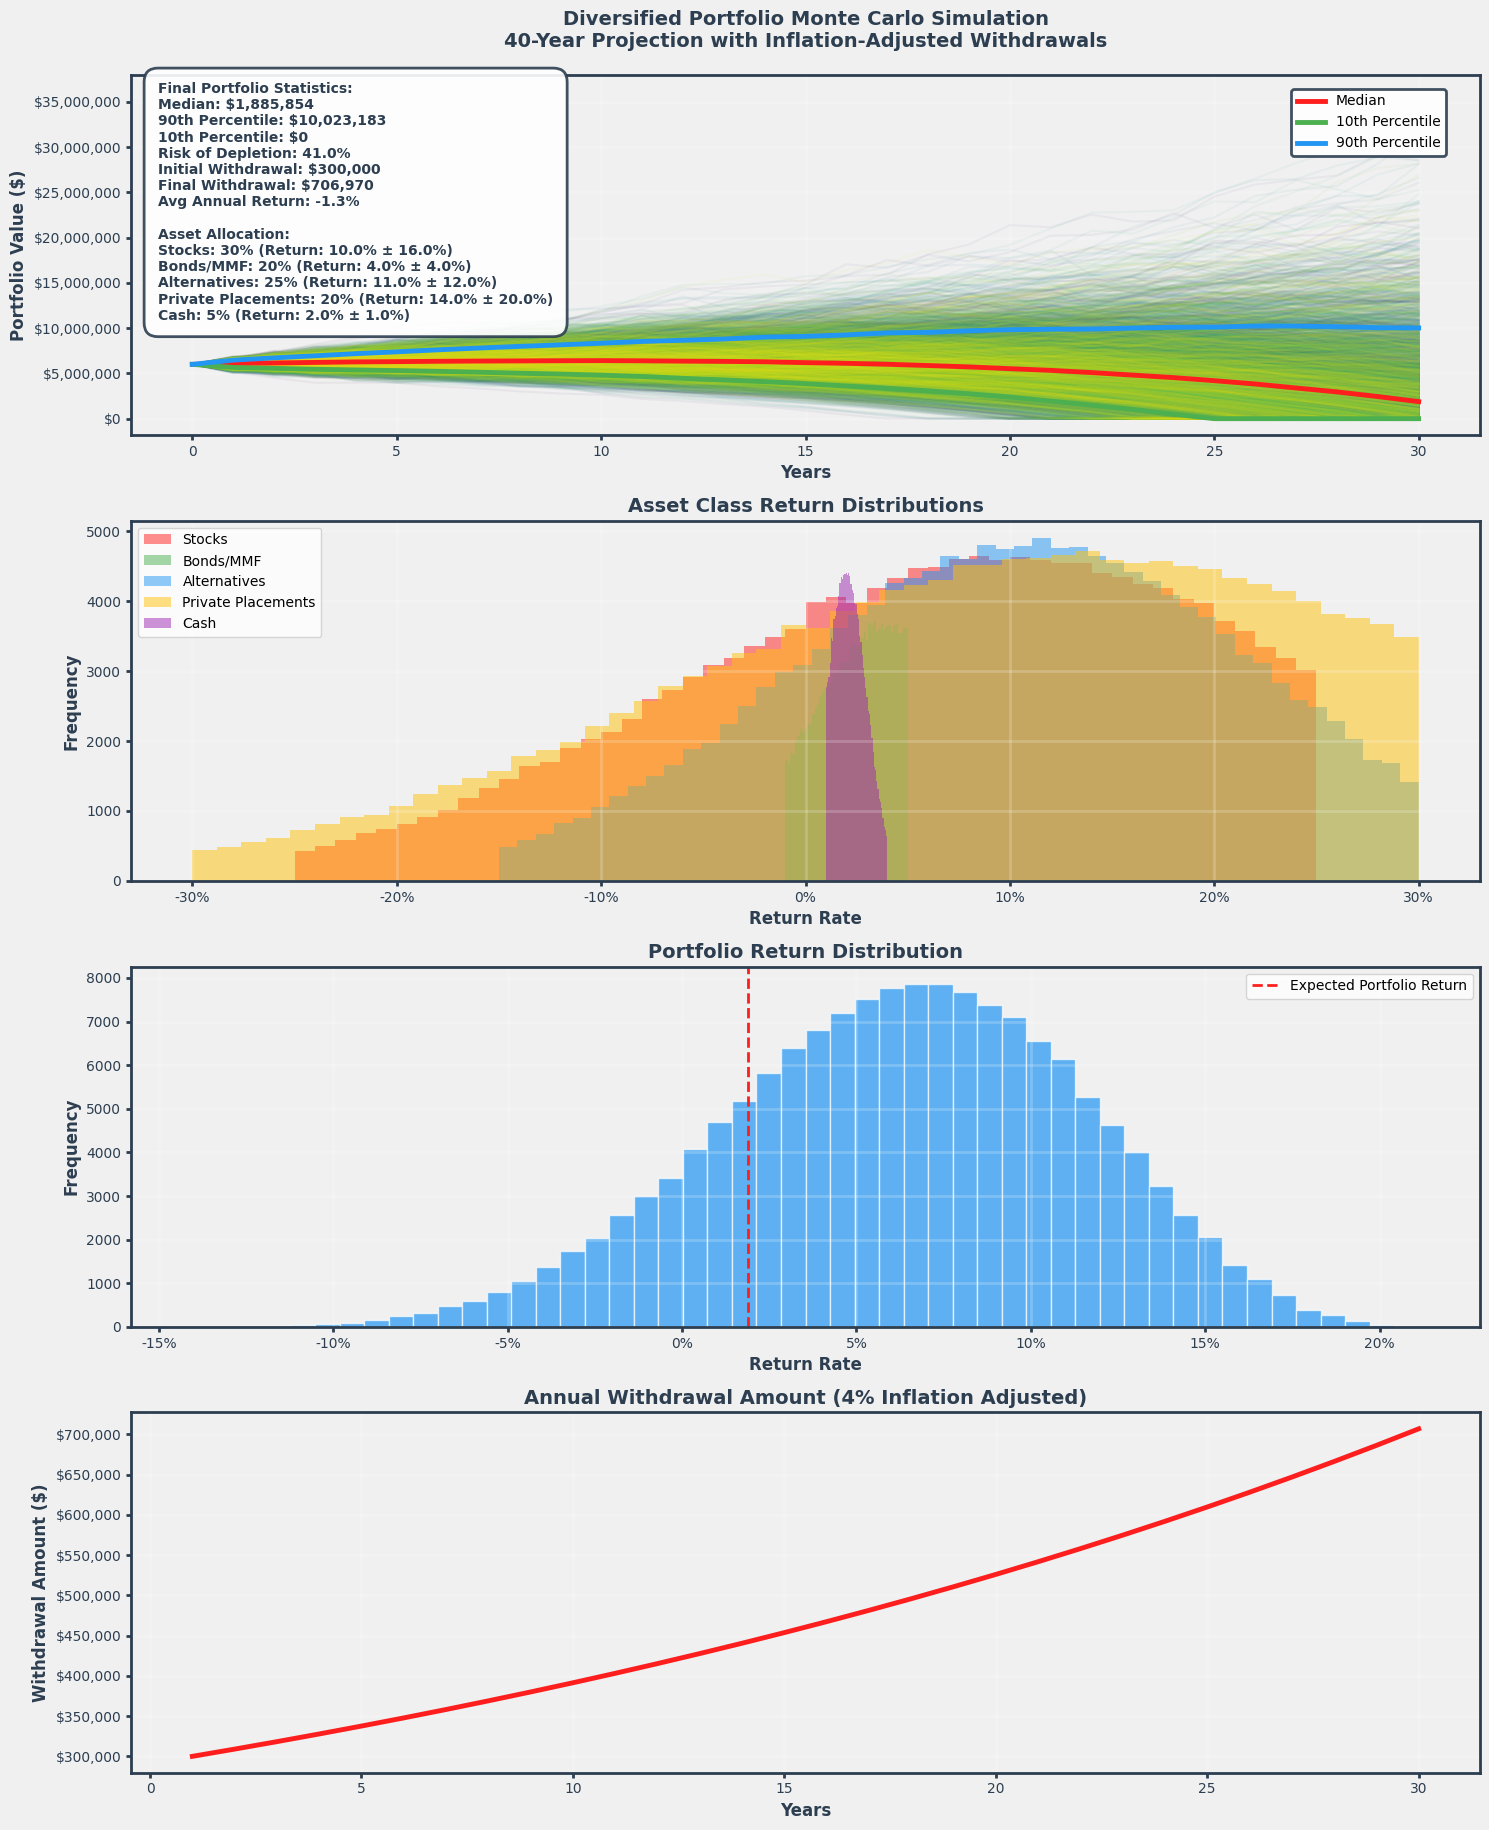

Write the Python code that produced this figure.
import numpy as np
from scipy.stats import truncnorm
import matplotlib.pyplot as plt

# Use a different style for more vibrant colors
plt.style.use('default')  # Reset to default style for more control over colors

class AssetClass:
    def __init__(self, name, mean_return, std_dev, min_return, max_return, allocation):
        self.name = name
        self.mean_return = mean_return
        self.std_dev = std_dev
        self.min_return = min_return
        self.max_return = max_return
        self.allocation = allocation

def get_truncated_normal(mean, sd, low, upp, size):
    """Generate truncated normal distribution"""
    a = (low - mean) / sd
    b = (upp - mean) / sd
    return truncnorm.rvs(a, b, loc=mean, scale=sd, size=size)

def run_simulation(initial_investment=6000000, years=30, num_simulations=5000, 
                  initial_withdrawal=300000, inflation_rate=0.03, asset_classes=None):
    """
    Run Monte Carlo simulation for a diversified portfolio
    """
    # Use default asset classes if none provided
    if asset_classes is None:
        asset_classes = [
            AssetClass("Stocks", 0.10, 0.16, -0.25, 0.25, 0.30),          # 30% stocks (higher volatility)
            AssetClass("Bonds/MMF", 0.04, 0.04, -0.01, 0.05, 0.20),       # 20% bonds/money market
            AssetClass("Alternatives", 0.11, 0.12, -0.15, 0.30, 0.25),    # 25% alternatives (hedge funds, commodities)
            AssetClass("Private Placements", 0.14, 0.20, -0.30, 0.30, 0.20), # 20% private placements (highest risk/return)
            AssetClass("Cash", 0.02, 0.01, 0.01, 0.04, 0.05)              # 5% cash
        ]
    
    results = np.zeros((num_simulations, years + 1))
    results[:, 0] = initial_investment
    
    # Calculate inflation-adjusted withdrawals
    withdrawals = np.array([initial_withdrawal * (1 + inflation_rate)**year 
                           for year in range(years)])
    
    # Generate returns for each asset class
    asset_returns = {}
    for asset in asset_classes:
        asset_returns[asset.name] = get_truncated_normal(
            asset.mean_return,
            asset.std_dev,
            asset.min_return,
            asset.max_return,
            (num_simulations, years)
        )
    
    # Calculate portfolio returns
    portfolio_returns = np.zeros((num_simulations, years))
    for asset in asset_classes:
        portfolio_returns += asset_returns[asset.name] * asset.allocation
    
    # Calculate cumulative portfolio value
    for i in range(years):
        results[:, i + 1] = results[:, i] * (1 + portfolio_returns[:, i])
        results[:, i + 1] -= withdrawals[i]
        results[:, i + 1] = np.maximum(results[:, i + 1], 0)
    
    return results, portfolio_returns, withdrawals, asset_returns, asset_classes

def plot_simulations(results, portfolio_returns, withdrawals, asset_returns, asset_classes, initial_withdrawal, initial_investment=7000000):
    """
    Added initial_investment parameter with default value matching the simulation
    """
    years = np.arange(results.shape[1])
    
    # Create figure with 4 subplots
    fig = plt.figure(figsize=(15, 20), facecolor='#f0f0f0')
    
    # Portfolio value plot
    ax1 = plt.subplot(4, 1, 1)
    ax1.set_facecolor('#f0f0f0')
    
    colors = plt.cm.viridis(np.linspace(0, 1, len(results)))
    for i in range(len(results)):
        ax1.plot(years, results[i], alpha=0.05, color=colors[i])
    
    median = np.median(results, axis=0)
    percentile_10 = np.percentile(results, 10, axis=0)
    percentile_90 = np.percentile(results, 90, axis=0)
    
    final_values = results[:, -1]
    risk_of_depletion = np.mean(final_values < withdrawals[-1]) * 100
    
    ax1.plot(years, median, color='#FF1E1E', linewidth=3.5, label='Median')
    ax1.plot(years, percentile_10, color='#4CAF50', linewidth=3.5, label='10th Percentile')
    ax1.plot(years, percentile_90, color='#2196F3', linewidth=3.5, label='90th Percentile')
    
    ax1.grid(True, alpha=0.2, color='white', linewidth=2)
    ax1.set_title('Diversified Portfolio Monte Carlo Simulation\n40-Year Projection with Inflation-Adjusted Withdrawals', 
                  fontsize=14, pad=20, color='#2C3E50', fontweight='bold')
    ax1.set_xlabel('Years', fontsize=12, color='#2C3E50', fontweight='bold')
    ax1.set_ylabel('Portfolio Value ($)', fontsize=12, color='#2C3E50', fontweight='bold')
    ax1.yaxis.set_major_formatter(plt.FuncFormatter(lambda x, p: f'${x:,.0f}'))
    
    legend = ax1.legend(loc='upper right', fontsize=10, 
                       facecolor='white', edgecolor='#2C3E50', 
                       framealpha=0.9, bbox_to_anchor=(0.98, 0.98))
    legend.get_frame().set_linewidth(2)
    
    # Add asset allocation and statistics text
    allocation_text = "Asset Allocation:\n" + "\n".join(
        f"{asset.name}: {asset.allocation:.0%} (Return: {asset.mean_return:.1%} ± {asset.std_dev:.1%})"
        for asset in asset_classes
    )
    
    avg_annual_return = np.mean([(final_val/initial_investment)**(1/40) - 1 
                                for final_val in final_values if final_val > 0]) * 100
    
    stats_text = (
        f'Final Portfolio Statistics:\n'
        f'Median: ${np.median(final_values):,.0f}\n'
        f'90th Percentile: ${np.percentile(final_values, 90):,.0f}\n'
        f'10th Percentile: ${np.percentile(final_values, 10):,.0f}\n'
        f'Risk of Depletion: {risk_of_depletion:.1f}%\n'
        f'Initial Withdrawal: ${initial_withdrawal:,}\n'
        f'Final Withdrawal: ${withdrawals[-1]:,.0f}\n'
        f'Avg Annual Return: {avg_annual_return:.1f}%\n\n'
        f'{allocation_text}'
    )
    
    ax1.text(0.02, 0.98, stats_text, transform=ax1.transAxes,
             bbox=dict(facecolor='white', alpha=0.9, edgecolor='#2C3E50',
                      boxstyle='round,pad=1', linewidth=2),
             verticalalignment='top', fontsize=10, color='#2C3E50',
             fontweight='bold')
    
    # Asset class return distributions
    ax2 = plt.subplot(4, 1, 2)
    ax2.set_facecolor('#f0f0f0')
    
    colors = ['#FF1E1E',    # Red for Stocks
              '#4CAF50',    # Green for Bonds/MMF
              '#2196F3',    # Blue for Alternatives
              '#FFC107',    # Yellow for Private Placements
              '#9C27B0']    # Purple for Cash
              
    for i, asset in enumerate(asset_classes):
        plt.hist(asset_returns[asset.name].flatten(), bins=50, alpha=0.5,
                label=asset.name, color=colors[i])
    
    ax2.grid(True, alpha=0.2, color='white', linewidth=2)
    ax2.set_title('Asset Class Return Distributions', 
                  fontsize=14, color='#2C3E50', fontweight='bold')
    ax2.set_xlabel('Return Rate', fontsize=12, color='#2C3E50', fontweight='bold')
    ax2.set_ylabel('Frequency', fontsize=12, color='#2C3E50', fontweight='bold')
    ax2.xaxis.set_major_formatter(plt.FuncFormatter(lambda x, p: f'{x:.0%}'))
    ax2.legend()
    
    # Portfolio return distribution
    ax3 = plt.subplot(4, 1, 3)
    ax3.set_facecolor('#f0f0f0')
    
    ax3.hist(portfolio_returns.flatten(), bins=50, color='#2196F3', alpha=0.7,
             edgecolor='white')
    ax3.axvline(x=np.mean([asset.mean_return * asset.allocation for asset in asset_classes]), 
                color='#FF1E1E', linewidth=2, linestyle='--',
                label='Expected Portfolio Return')
    ax3.grid(True, alpha=0.2, color='white', linewidth=2)
    ax3.set_title('Portfolio Return Distribution', 
                  fontsize=14, color='#2C3E50', fontweight='bold')
    ax3.set_xlabel('Return Rate', fontsize=12, color='#2C3E50', fontweight='bold')
    ax3.set_ylabel('Frequency', fontsize=12, color='#2C3E50', fontweight='bold')
    ax3.xaxis.set_major_formatter(plt.FuncFormatter(lambda x, p: f'{x:.0%}'))
    ax3.legend()
    
    # Withdrawal progression
    ax4 = plt.subplot(4, 1, 4)
    ax4.set_facecolor('#f0f0f0')
    
    ax4.plot(years[1:], withdrawals, color='#FF1E1E', linewidth=3.5)
    ax4.grid(True, alpha=0.2, color='white', linewidth=2)
    ax4.set_title('Annual Withdrawal Amount (4% Inflation Adjusted)', 
                  fontsize=14, color='#2C3E50', fontweight='bold')
    ax4.set_xlabel('Years', fontsize=12, color='#2C3E50', fontweight='bold')
    ax4.set_ylabel('Withdrawal Amount ($)', fontsize=12, color='#2C3E50', fontweight='bold')
    ax4.yaxis.set_major_formatter(plt.FuncFormatter(lambda x, p: f'${x:,.0f}'))
    
    for ax in [ax1, ax2, ax3, ax4]:
        for spine in ax.spines.values():
            spine.set_color('#2C3E50')
            spine.set_linewidth(2)
        ax.tick_params(colors='#2C3E50', which='both', width=2, labelsize=10)
    
    plt.tight_layout(rect=[0, 0.03, 1, 0.95])
    
def run_convergence_analysis(initial_investment, years, initial_withdrawal, inflation_rate, asset_classes):
    """Run multiple simulations with increasing sample sizes to show convergence"""
    sample_sizes = [1000, 3000, 5000, 7000, 10000]
    convergence_results = []
    
    # Run simulations for each sample size
    for n_sims in sample_sizes:
        results, portfolio_returns, withdrawals, _, _ = run_simulation(
            initial_investment=initial_investment,
            years=years,
            num_simulations=n_sims,
            initial_withdrawal=initial_withdrawal,
            inflation_rate=inflation_rate,
            asset_classes=asset_classes
        )
        
        final_values = results[:, -1]
        convergence_results.append({
            'n_sims': n_sims,
            'median': np.median(final_values),
            'percentile_10': np.percentile(final_values, 10),
            'percentile_90': np.percentile(final_values, 90),
            'risk_of_depletion': np.mean(final_values < withdrawals[-1]) * 100
        })
    
    return convergence_results

# Modify the main block to only run if directly executed
if __name__ == "__main__":
    # Set random seed for reproducibility
    np.random.seed(42)
    
    # Run simulation
    initial_withdrawal = 300000
    initial_investment = 6000000
    results, portfolio_returns, withdrawals, asset_returns, asset_classes = run_simulation(
        initial_withdrawal=initial_withdrawal,
        initial_investment=initial_investment
    )
    
    # Plot results
    plot_simulations(
        results, 
        portfolio_returns, 
        withdrawals, 
        asset_returns, 
        asset_classes, 
        initial_withdrawal,
        initial_investment
    )
    plt.show()  # Only show when running directly 